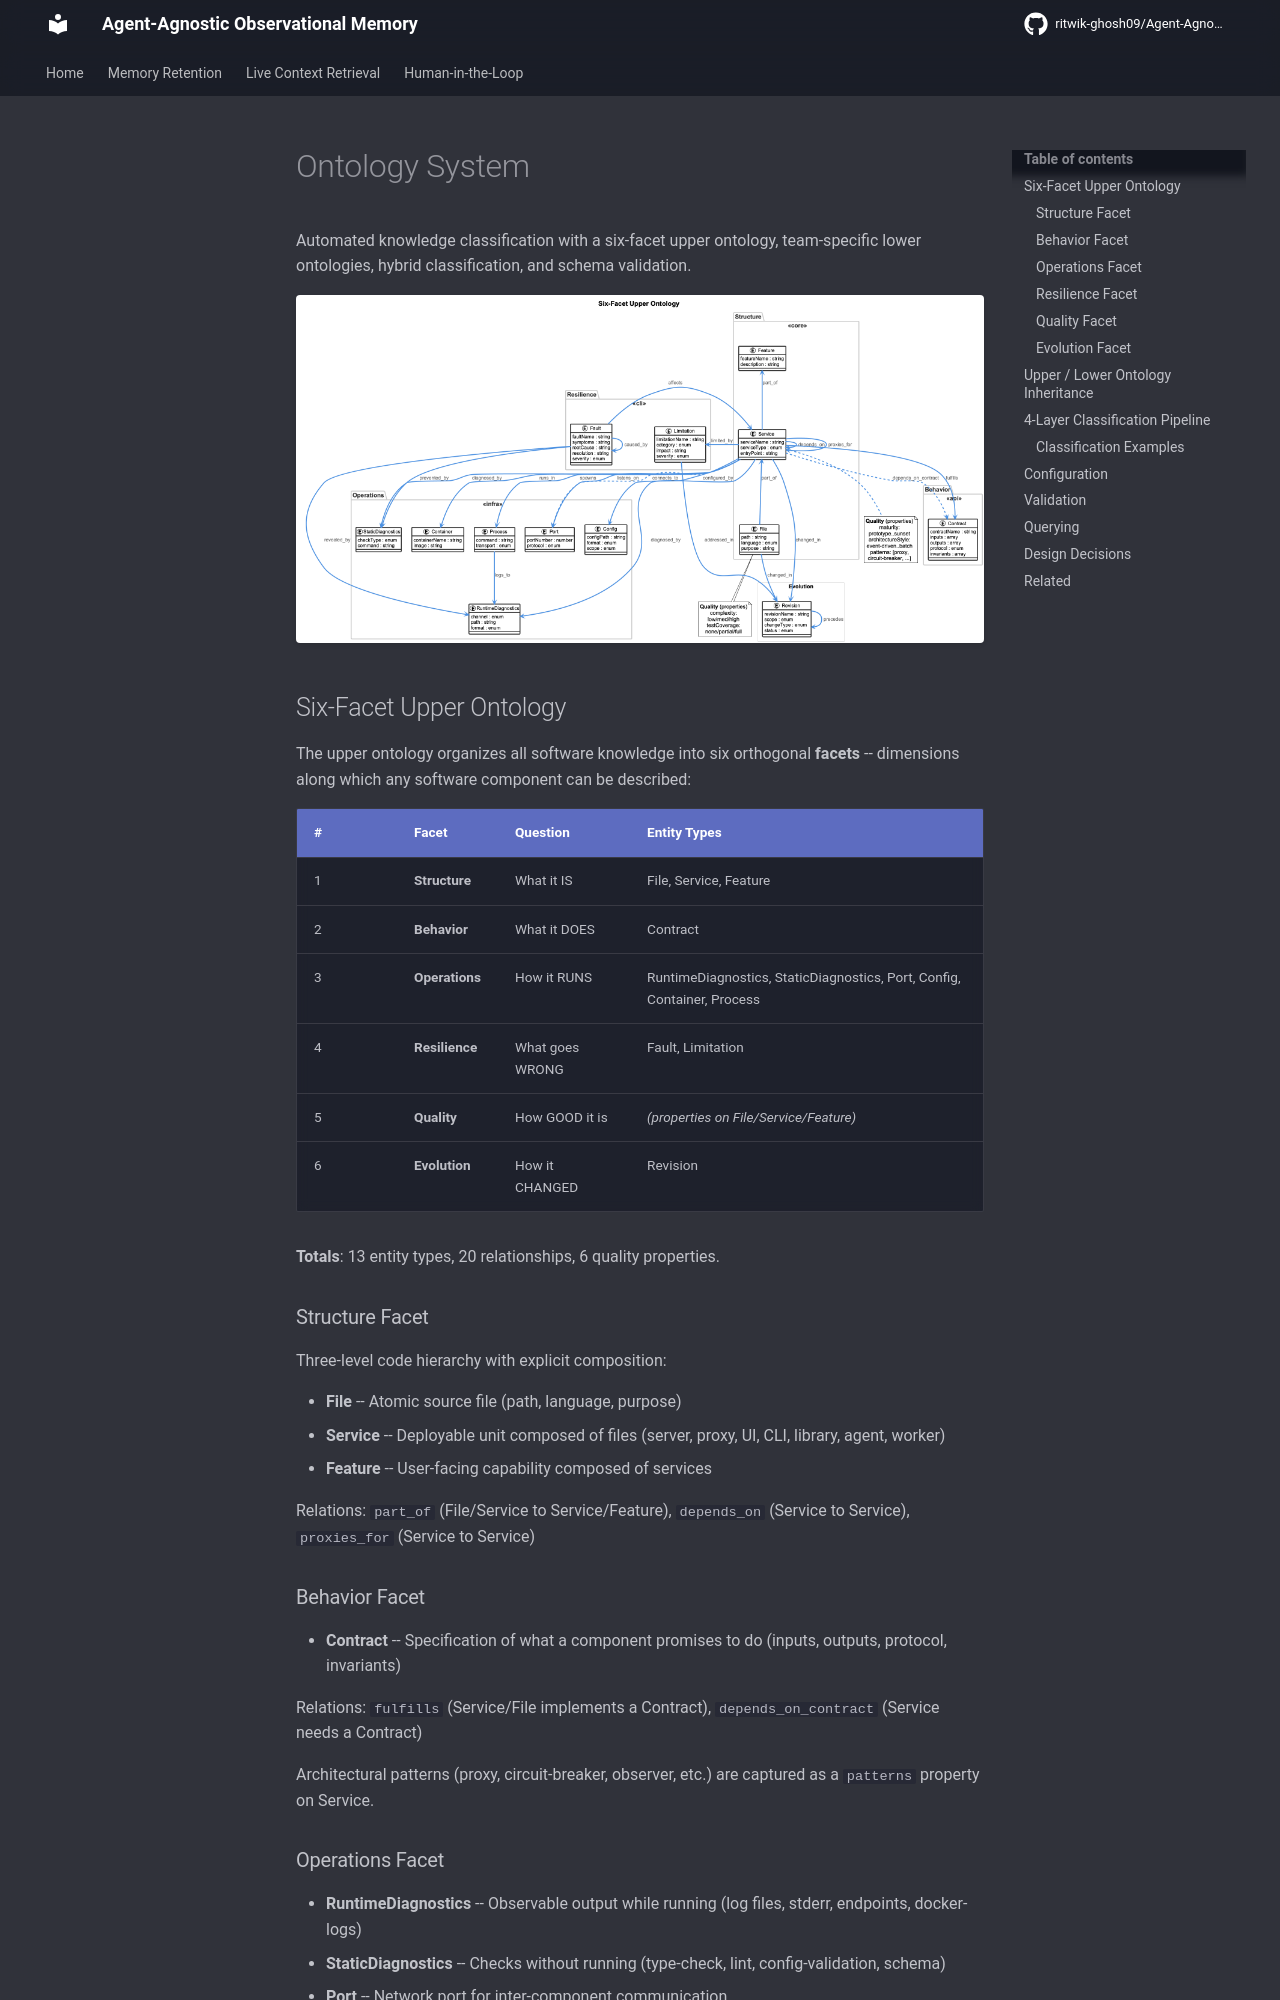

repository: ritwik-ghosh09/Agent-Agnostic-Observational-Memory · page: core-systems/ontology/index.html · generator: mkdocs

# Ontology System

Automated knowledge classification with a six-facet upper ontology, team-specific lower ontologies, hybrid classification, and schema validation.

![Six-Facet Ontology Structure](../images/ontology-six-facet-structure.png)

## Six-Facet Upper Ontology

The upper ontology organizes all software knowledge into six orthogonal **facets** -- dimensions along which any software component can be described:

| # | Facet | Question | Entity Types |
|---|-------|----------|-------------|
| 1 | **Structure** | What it IS | File, Service, Feature |
| 2 | **Behavior** | What it DOES | Contract |
| 3 | **Operations** | How it RUNS | RuntimeDiagnostics, StaticDiagnostics, Port, Config, Container, Process |
| 4 | **Resilience** | What goes WRONG | Fault, Limitation |
| 5 | **Quality** | How GOOD it is | *(properties on File/Service/Feature)* |
| 6 | **Evolution** | How it CHANGED | Revision |

**Totals**: 13 entity types, 20 relationships, 6 quality properties.

### Structure Facet

Three-level code hierarchy with explicit composition:

- **File** -- Atomic source file (path, language, purpose)
- **Service** -- Deployable unit composed of files (server, proxy, UI, CLI, library, agent, worker)
- **Feature** -- User-facing capability composed of services

Relations: `part_of` (File/Service to Service/Feature), `depends_on` (Service to Service), `proxies_for` (Service to Service)

### Behavior Facet

- **Contract** -- Specification of what a component promises to do (inputs, outputs, protocol, invariants)

Relations: `fulfills` (Service/File implements a Contract), `depends_on_contract` (Service needs a Contract)

Architectural patterns (proxy, circuit-breaker, observer, etc.) are captured as a `patterns` property on Service.

### Operations Facet

- **RuntimeDiagnostics** -- Observable output while running (log files, stderr, endpoints, docker-logs)
- **StaticDiagnostics** -- Checks without running (type-check, lint, config-validation, schema)
- **Port** -- Network port for inter-component communication
- **Config** -- Configuration source (JSON, YAML, env, shell)
- **Container** -- Docker container or compose service
- **Process** -- Running OS-level process

Relations: `diagnosed_by`, `logs_to`, `connects_to`, `listens_on`, `configured_by`, `runs_in`, `spawns`
